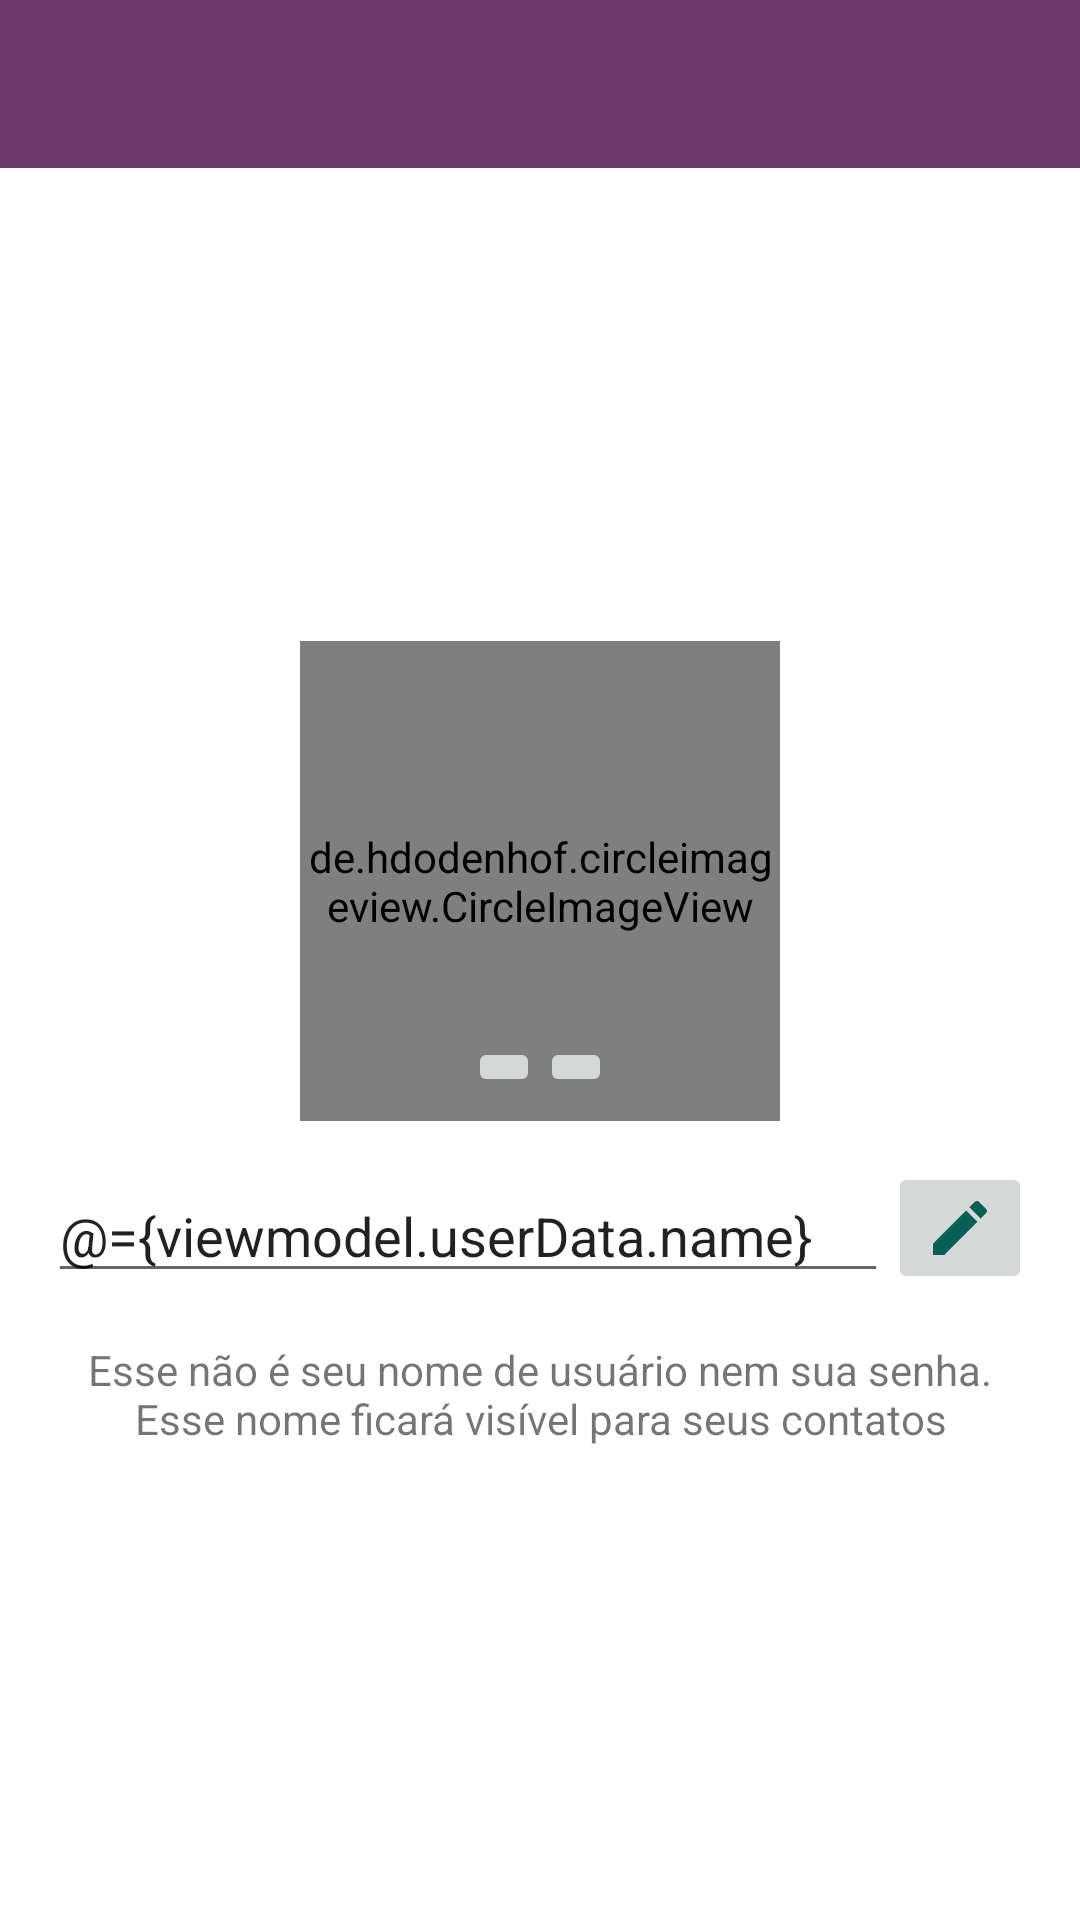

The Android layout XML behind this screen, and the referenced resources:
<!-- AndroidManifest.xml: application theme Theme.ZapZap -->
<!-- res/layout/activity_settings.xml -->
<?xml version="1.0" encoding="utf-8"?>
<layout xmlns:android="http://schemas.android.com/apk/res/android"
    xmlns:app="http://schemas.android.com/apk/res-auto"
    xmlns:tools="http://schemas.android.com/tools"
    tools:context=".ui.configuration.SettingsActivity">

    <data>
        <variable
            name="ui"
            type="com.vcolofati.zapzap.ui.configuration.SettingsActivity" />
        <variable
            name="viewmodel"
            type="com.vcolofati.zapzap.ui.configuration.SettingsViewModel" />
    </data>

    <androidx.constraintlayout.widget.ConstraintLayout
        android:layout_width="match_parent"
        android:layout_height="match_parent">

        <include
            android:id="@+id/toolbar"
            layout="@layout/toolbar"
            android:layout_width="0dp"
            android:layout_height="wrap_content"
            app:layout_constraintEnd_toEndOf="parent"
            app:layout_constraintHorizontal_bias="0.5"
            app:layout_constraintStart_toStartOf="parent"
            app:layout_constraintTop_toTopOf="parent" />

        <de.hdodenhof.circleimageview.CircleImageView
            android:id="@+id/profile_image"
            android:layout_width="160dp"
            android:layout_height="160dp"
            android:layout_marginBottom="16dp"
            android:src="@drawable/default_image"
            app:civ_border_color="@color/white"
            app:civ_border_width="2dp"
            app:layout_constraintBottom_toTopOf="@+id/editText"
            app:layout_constraintEnd_toEndOf="parent"
            app:layout_constraintHorizontal_bias="0.5"
            app:layout_constraintStart_toStartOf="parent"
            app:layout_constraintTop_toBottomOf="@+id/toolbar"
            app:layout_constraintVertical_chainStyle="packed" />

        <EditText
            android:id="@+id/editText"
            android:layout_width="0dp"
            android:layout_height="wrap_content"
            android:layout_marginStart="16dp"
            android:layout_marginBottom="16dp"
            android:hint="@string/input_name"
            android:inputType="textPersonName"
            android:text="@={viewmodel.userData.name}"
            app:layout_constraintBottom_toTopOf="@+id/textView"
            app:layout_constraintEnd_toStartOf="@+id/buttonSaveName"
            app:layout_constraintHorizontal_bias="0.5"
            app:layout_constraintStart_toStartOf="parent"
            app:layout_constraintTop_toBottomOf="@+id/profile_image" />

        <TextView
            android:id="@+id/textView"
            android:layout_width="0dp"
            android:layout_height="wrap_content"
            android:layout_marginStart="24dp"
            android:layout_marginEnd="24dp"
            android:text="@string/settings_info"
            android:textAlignment="center"
            app:layout_constraintBottom_toBottomOf="parent"
            app:layout_constraintEnd_toEndOf="parent"
            app:layout_constraintHorizontal_bias="0.5"
            app:layout_constraintStart_toStartOf="parent"
            app:layout_constraintTop_toBottomOf="@+id/editText" />

        <ImageButton
            android:id="@+id/imageButtonCamera"
            android:layout_width="wrap_content"
            android:layout_height="wrap_content"
            android:layout_marginBottom="8dp"
            android:contentDescription="@string/button_gallery"
            android:onClick="@{v -> ui.dispatchTakePictureIntent(v)}"
            app:layout_constraintBottom_toBottomOf="@+id/profile_image"
            app:layout_constraintEnd_toStartOf="@+id/imageButtonGallery"
            app:layout_constraintHorizontal_bias="0.5"
            app:layout_constraintHorizontal_chainStyle="packed"
            app:layout_constraintStart_toStartOf="parent"
            app:srcCompat="@drawable/ic_baseline_photo_camera" />

        <ImageButton
            android:id="@+id/imageButtonGallery"
            android:layout_width="wrap_content"
            android:layout_height="wrap_content"
            android:layout_marginBottom="8dp"
            android:contentDescription="@string/button_camera"
            android:onClick="@{v -> ui.dispatchGalleryIntent(v)}"
            app:layout_constraintBottom_toBottomOf="@+id/profile_image"
            app:layout_constraintEnd_toEndOf="parent"
            app:layout_constraintHorizontal_bias="0.5"
            app:layout_constraintStart_toEndOf="@+id/imageButtonCamera"
            app:srcCompat="@drawable/ic_baseline_photo" />

        <ProgressBar
            android:id="@+id/progressLoadImage"
            style="?android:attr/progressBarStyle"
            android:layout_width="wrap_content"
            android:layout_height="wrap_content"
            android:visibility="gone"
            app:layout_constraintBottom_toBottomOf="parent"
            app:layout_constraintEnd_toEndOf="parent"
            app:layout_constraintHorizontal_bias="0.5"
            app:layout_constraintStart_toStartOf="parent"
            app:layout_constraintTop_toTopOf="parent"
            tools:visibility="visible" />

        <ImageButton
            android:id="@+id/buttonSaveName"
            android:layout_width="wrap_content"
            android:layout_height="wrap_content"
            android:layout_marginEnd="16dp"
            android:layout_marginBottom="2dp"
            android:onClick="@{viewmodel::updateName}"
            app:layout_constraintBottom_toBottomOf="@+id/editText"
            app:layout_constraintEnd_toEndOf="parent"
            app:layout_constraintHorizontal_bias="0.5"
            app:layout_constraintStart_toEndOf="@+id/editText"
            app:layout_constraintTop_toTopOf="@+id/editText"
            app:srcCompat="@drawable/ic_baseline_edit" />

    </androidx.constraintlayout.widget.ConstraintLayout>
</layout>
<!-- res/layout/toolbar.xml (included above) -->
<?xml version="1.0" encoding="utf-8"?>
<androidx.appcompat.widget.Toolbar xmlns:android="http://schemas.android.com/apk/res/android"
    xmlns:tools="http://schemas.android.com/tools"
    android:layout_width="match_parent"
    android:layout_height="?attr/actionBarSize"
    android:background="@color/purple_500"
    android:theme="@style/Toolbar"
    tools:showIn="@layout/activity_home">
</androidx.appcompat.widget.Toolbar>
<!-- res/layout/activity_home.xml (included above) -->
<?xml version="1.0" encoding="utf-8"?>
<layout xmlns:android="http://schemas.android.com/apk/res/android"
    xmlns:app="http://schemas.android.com/apk/res-auto"
    xmlns:tools="http://schemas.android.com/tools"
    tools:context=".ui.home.HomeActivity">

    <data>
        <variable name="viewmodel" type="com.vcolofati.zapzap.ui.home.HomeViewModel" />
    </data>

    <LinearLayout
        android:layout_width="match_parent"
        android:layout_height="match_parent"
        android:orientation="vertical">

        <include layout="@layout/toolbar"
                android:id="@+id/toolbar"/>

        <com.ogaclejapan.smarttablayout.SmartTabLayout
            android:id="@+id/viewpagertab"
            android:background="@color/purple_500"
            android:layout_width="match_parent"
            android:layout_height="48dp"
            app:stl_indicatorAlwaysInCenter="false"
            app:stl_indicatorWithoutPadding="false"
            app:stl_indicatorInFront="false"
            app:stl_indicatorInterpolation="smart"
            app:stl_indicatorGravity="bottom"
            app:stl_indicatorColor="@color/white"
            app:stl_indicatorThickness="4dp"
            app:stl_indicatorWidth="auto"
            app:stl_indicatorCornerRadius="2dp"
            app:stl_overlineColor="#4D000000"
            app:stl_overlineThickness="0dp"
            app:stl_underlineColor="#4D000000"
            app:stl_underlineThickness="1dp"
            app:stl_dividerColor="@android:color/transparent"
            app:stl_dividerThickness="1dp"
            app:stl_defaultTabTextAllCaps="true"
            app:stl_defaultTabTextColor="@color/white"
            app:stl_defaultTabTextSize="12sp"
            app:stl_defaultTabTextHorizontalPadding="16dp"
            app:stl_defaultTabTextMinWidth="0dp"
            app:stl_distributeEvenly="true"
            app:stl_clickable="true"
            app:stl_titleOffset="24dp"
            app:stl_drawDecorationAfterTab="false"
            />

        <androidx.viewpager.widget.ViewPager
            android:id="@+id/viewpager"
            android:layout_width="match_parent"
            android:layout_height="match_parent" />
    </LinearLayout>
</layout>
<!-- resources referenced by this layout -->
<resources>
  <color name="purple_500">#6D3968</color>
  <color name="white">#FFFFFFFF</color>
  <!-- drawable ic_baseline_edit (drawable) -->
  <vector xmlns:android="http://schemas.android.com/apk/res/android"
      android:width="24dp"
      android:height="24dp"
      android:viewportWidth="24"
      android:viewportHeight="24"
      android:tint="@color/icon_setting">
    <path
        android:fillColor="@android:color/white"
        android:pathData="M3,17.25V21h3.75L17.81,9.94l-3.75,-3.75L3,17.25zM20.71,7.04c0.39,-0.39 0.39,-1.02 0,-1.41l-2.34,-2.34c-0.39,-0.39 -1.02,-0.39 -1.41,0l-1.83,1.83 3.75,3.75 1.83,-1.83z"/>
  </vector>
  <string name="button_camera">Botão Câmera</string>
  <string name="button_gallery">Botão Galeria</string>
  <string name="input_name">Digite seu nome</string>
  <string name="settings_info">Esse não é seu nome de usuário nem sua senha. Esse nome ficará visível para seus contatos</string>
  <style name="Toolbar" parent="Theme.AppCompat.NoActionBar">
          <item name="android:textColorSecondary">@color/white</item>
      </style>
  <style name="Theme.ZapZap" parent="Theme.MaterialComponents.DayNight.NoActionBar">
          
          <item name="colorPrimary">@color/purple_500</item>
          <item name="colorPrimaryVariant">@color/purple_700</item>
          <item name="colorOnPrimary">@color/white</item>
          
          <item name="colorSecondary">@color/purple_500</item>
          <item name="colorSecondaryVariant">@color/teal_700</item>
          <item name="colorOnSecondary">@color/white</item>
          
          <item name="android:statusBarColor" tools:targetApi="l">?attr/colorPrimaryVariant</item>
          
  
      </style>
  <color name="icon_setting">#075E54</color>
  <color name="purple_700">#5E375A</color>
  <color name="teal_700">#FF018786</color>
</resources>
